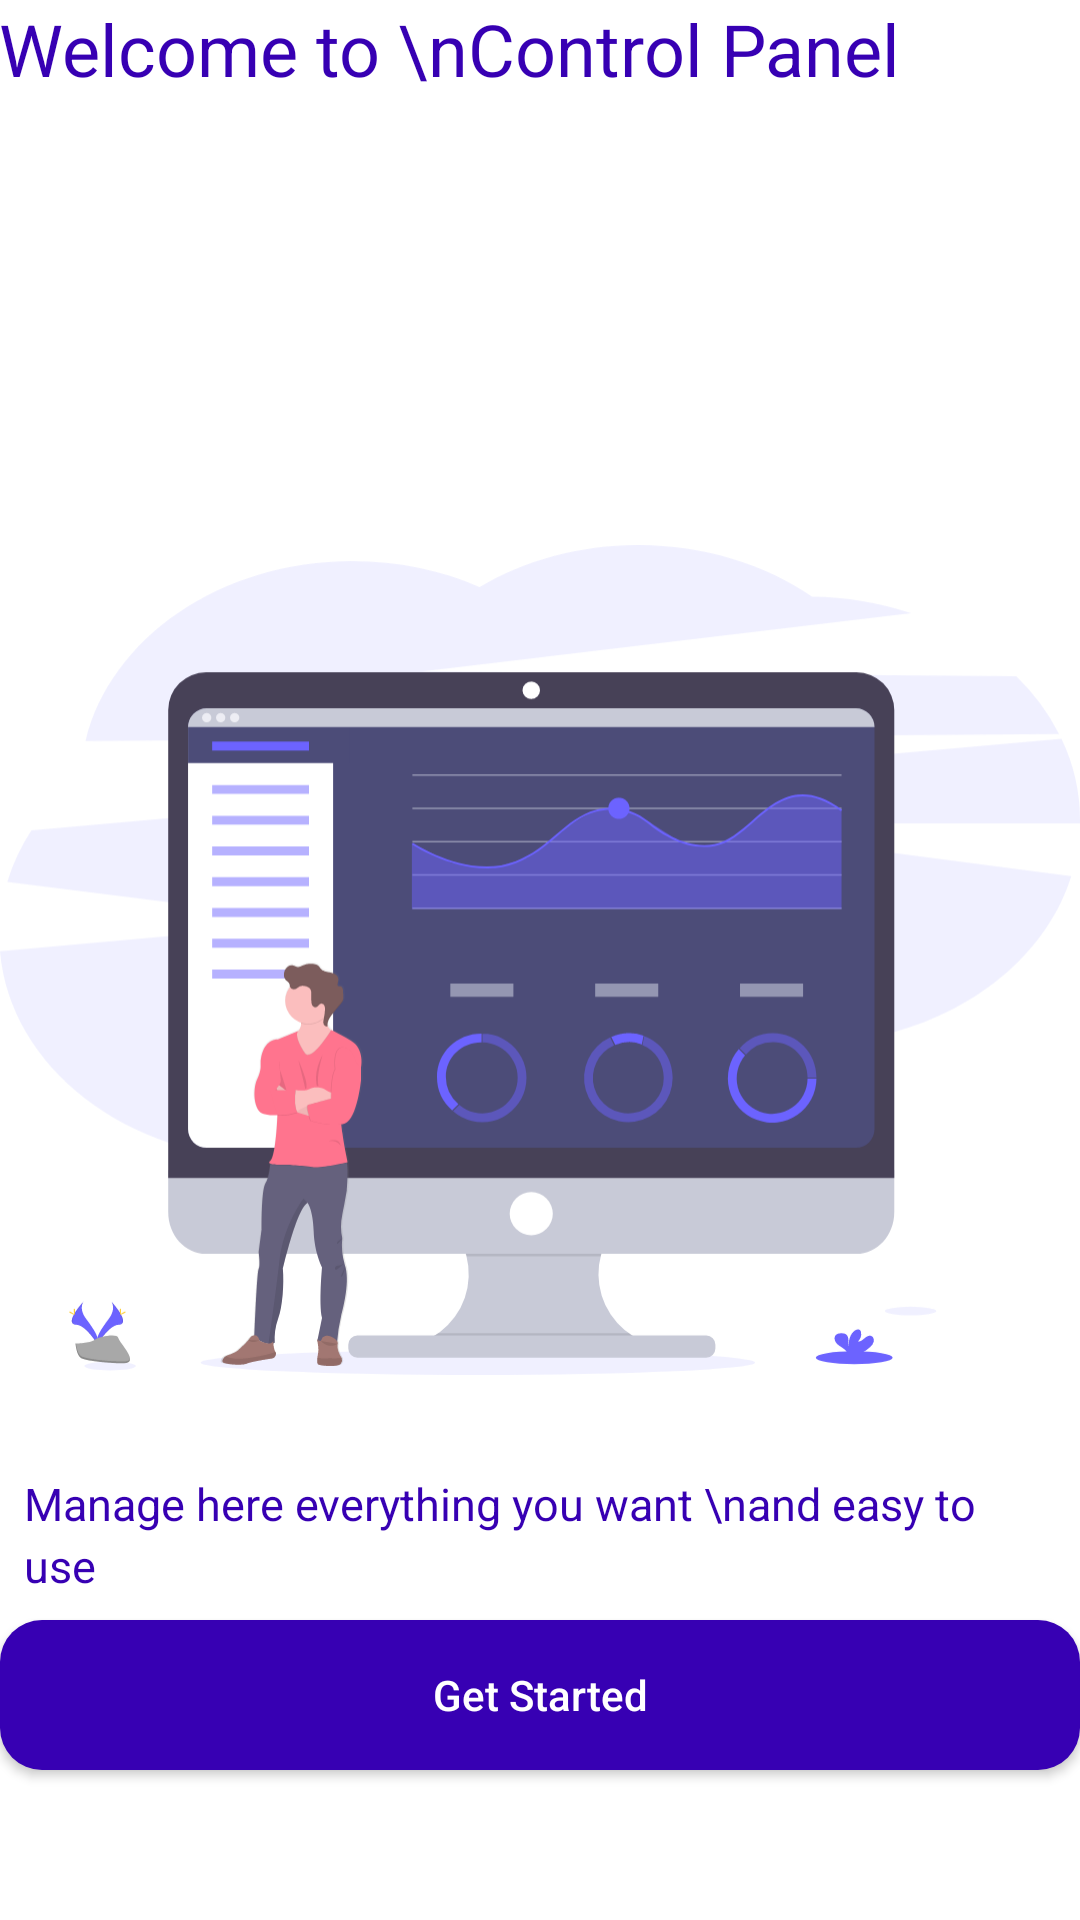

This screen was rendered from an Android layout file. Write that file and the resources it references.
<!-- AndroidManifest.xml: activity theme FullScreen -->
<!-- res/layout/activity_welcome.xml -->
<?xml version="1.0" encoding="utf-8"?>
<androidx.constraintlayout.widget.ConstraintLayout xmlns:android="http://schemas.android.com/apk/res/android"
    xmlns:app="http://schemas.android.com/apk/res-auto"
    xmlns:tools="http://schemas.android.com/tools"
    android:layout_width="match_parent"
    android:layout_height="match_parent"
    tools:context=".startup.WelcomeActivity">

    <TextView
        android:layout_width="match_parent"
        android:layout_height="wrap_content"
        android:padding="@dimen/fui_body_padding_bottom"
        android:text="Welcome to \nControl Panel"
        android:textColor="@color/colorPrimaryDark"
        android:textSize="24sp"
        android:lineSpacingExtra="5sp"
        android:layout_margin="@dimen/fui_body_padding_bottom"
        app:layout_constraintEnd_toEndOf="parent"
        app:layout_constraintStart_toStartOf="parent"
        app:layout_constraintTop_toTopOf="parent" />


    <ImageView
        android:layout_width="match_parent"
        android:layout_height="wrap_content"
        app:layout_constraintStart_toStartOf="parent"
        app:layout_constraintEnd_toEndOf="parent"
        app:layout_constraintTop_toTopOf="parent"
        android:layout_margin="@dimen/fui_body_padding_bottom"
        app:layout_constraintBottom_toBottomOf="parent"
        android:src="@drawable/ic_dasboard"/>

    <TextView
        android:layout_width="match_parent"
        android:layout_height="wrap_content"
        android:padding="@dimen/padding_8dp"
        android:text="Manage here everything you want \nand easy to use"
        android:textColor="@color/colorPrimaryDark"
        android:textSize="15sp"
        android:lineSpacingExtra="3sp"
        app:layout_constraintEnd_toEndOf="parent"
        app:layout_constraintStart_toStartOf="parent"
        android:layout_margin="@dimen/fui_body_padding_bottom"
        app:layout_constraintBottom_toTopOf="@+id/button_get_started" />


    <Button
        android:id="@+id/button_get_started"
        android:layout_width="match_parent"
        android:layout_height="50dp"
        app:layout_constraintStart_toStartOf="parent"
        app:layout_constraintEnd_toEndOf="parent"
        app:layout_constraintBottom_toBottomOf="parent"
        android:layout_marginLeft="@dimen/fui_body_padding_bottom"
        android:layout_marginRight="@dimen/fui_body_padding_bottom"
        android:layout_marginBottom="50dp"
        android:textColor="@color/white"
        android:textAllCaps="false"
        android:background="@drawable/button_theme"
        android:text="Get Started"/>
</androidx.constraintlayout.widget.ConstraintLayout>
<!-- resources referenced by this layout -->
<resources>
  <color name="colorPrimaryDark">#3700B3</color>
  <color name="white">#FFFFFF</color>
  <dimen name="padding_8dp">8dp</dimen>
  <!-- drawable button_theme (drawable) -->
  <?xml version="1.0" encoding="utf-8"?>
  <shape xmlns:android="http://schemas.android.com/apk/res/android">
  <corners android:radius="14dp" />
      <solid android:color="@color/colorPrimaryDark"/>
  
  </shape>
  <!-- drawable ic_dasboard: vector/xml drawable (drawable, 26068 chars, omitted) -->
  <style name="FullScreen" parent="AppTheme">
          <item name="windowActionBar">false</item>
          <item name="android:windowFullscreen">true</item>
          <item name="windowNoTitle">true</item>
          <item name="android:windowBackground">#FFFFFF</item>
      </style>
  <style name="AppTheme" parent="Theme.AppCompat.Light.NoActionBar">
          
          <item name="colorPrimary">@color/colorPrimary</item>
          <item name="colorPrimaryDark">@color/colorPrimaryDark</item>
          <item name="colorAccent">@color/colorAccent</item>
          <item name="android:windowAnimationStyle">@style/windowanimationtransition</item>
      </style>
  <color name="colorPrimary">#6200EE</color>
  <color name="colorAccent">#03DAC5</color>
  <style name="windowanimationtransition">
          <item name="android:windowEnterAnimation">@android:anim/fade_in</item>
          <item name="android:windowExitAnimation">@android:anim/fade_out</item>
      </style>
</resources>
